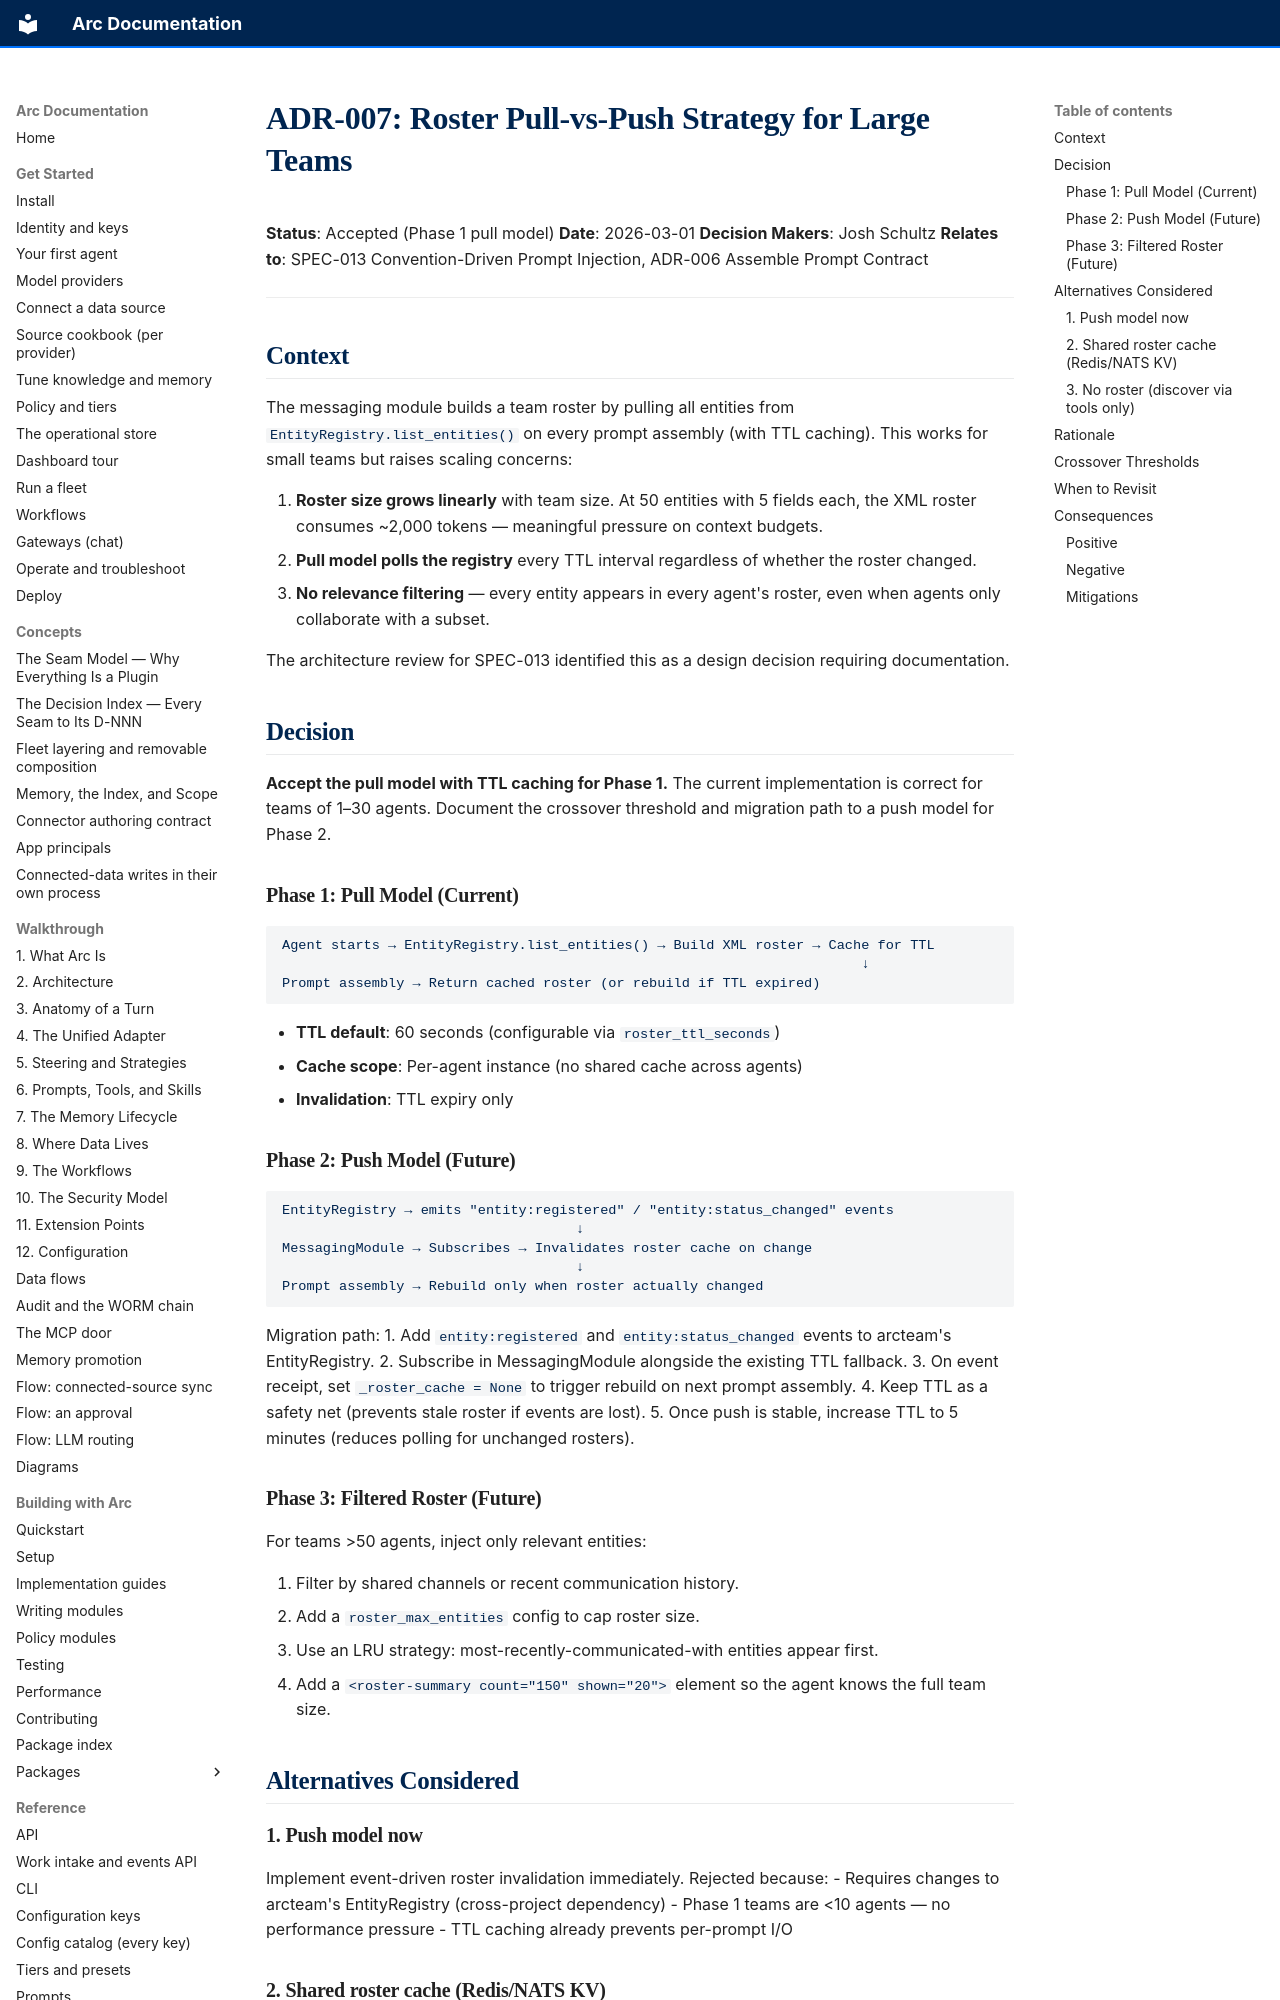

repository: joshuamschultz/Arc · page: architecture/decisions/ADR-007-roster-pull-vs-push-for-large-teams/index.html · generator: mkdocs

# ADR-007: Roster Pull-vs-Push Strategy for Large Teams

**Status**: Accepted (Phase 1 pull model)
**Date**: 2026-03-01
**Decision Makers**: Josh Schultz
**Relates to**: SPEC-013 Convention-Driven Prompt Injection, ADR-006 Assemble Prompt Contract

---

## Context

The messaging module builds a team roster by pulling all entities from `EntityRegistry.list_entities()` on every prompt assembly (with TTL caching). This works for small teams but raises scaling concerns:

1. **Roster size grows linearly** with team size. At 50 entities with 5 fields each, the XML roster consumes ~2,000 tokens — meaningful pressure on context budgets.
2. **Pull model polls the registry** every TTL interval regardless of whether the roster changed.
3. **No relevance filtering** — every entity appears in every agent's roster, even when agents only collaborate with a subset.

The architecture review for SPEC-013 identified this as a design decision requiring documentation.

## Decision

**Accept the pull model with TTL caching for Phase 1.** The current implementation is correct for teams of 1–30 agents. Document the crossover threshold and migration path to a push model for Phase 2.

### Phase 1: Pull Model (Current)

```
Agent starts → EntityRegistry.list_entities() → Build XML roster → Cache for TTL
                                                                       ↓
Prompt assembly → Return cached roster (or rebuild if TTL expired)
```

- **TTL default**: 60 seconds (configurable via `roster_ttl_seconds`)
- **Cache scope**: Per-agent instance (no shared cache across agents)
- **Invalidation**: TTL expiry only

### Phase 2: Push Model (Future)

```
EntityRegistry → emits "entity:registered" / "entity:status_changed" events
                                    ↓
MessagingModule → Subscribes → Invalidates roster cache on change
                                    ↓
Prompt assembly → Rebuild only when roster actually changed
```

Migration path:
1. Add `entity:registered` and `entity:status_changed` events to arcteam's EntityRegistry.
2. Subscribe in MessagingModule alongside the existing TTL fallback.
3. On event receipt, set `_roster_cache = None` to trigger rebuild on next prompt assembly.
4. Keep TTL as a safety net (prevents stale roster if events are lost).
5. Once push is stable, increase TTL to 5 minutes (reduces polling for unchanged rosters).

### Phase 3: Filtered Roster (Future)

For teams >50 agents, inject only relevant entities:

1. Filter by shared channels or recent communication history.
2. Add a `roster_max_entities` config to cap roster size.
3. Use an LRU strategy: most-recently-communicated-with entities appear first.
4. Add a `<roster-summary count="150" shown="20">` element so the agent knows the full team size.

## Alternatives Considered
